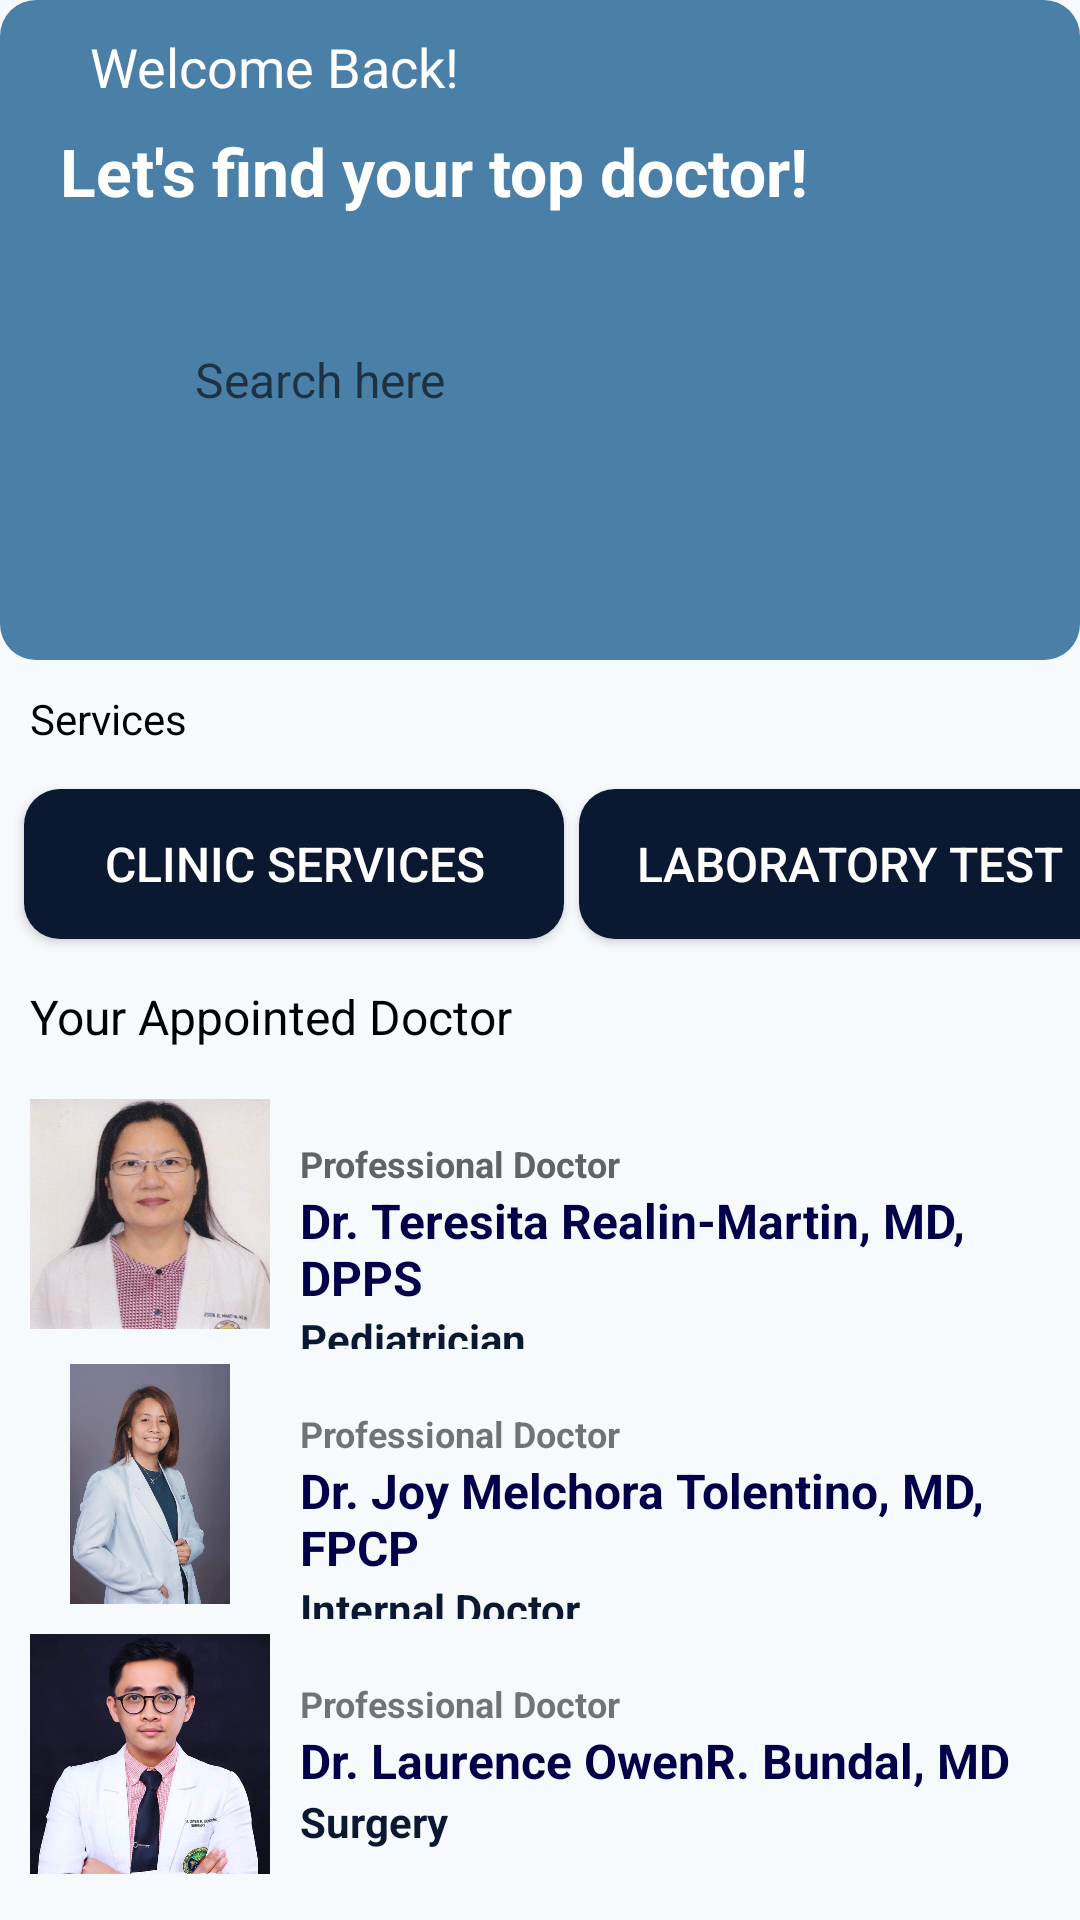

Reconstruct the res/layout file that produces this screen, plus the resources it refers to.
<!-- AndroidManifest.xml: application theme Theme.THESIS -->
<!-- res/layout/dashboard.xml -->
<?xml version="1.0" encoding="utf-8"?>
<RelativeLayout xmlns:android="http://schemas.android.com/apk/res/android"
    xmlns:app="http://schemas.android.com/apk/res-auto"
    xmlns:tools="http://schemas.android.com/tools"
    android:layout_width="match_parent"
    android:layout_height="match_parent"
    tools:context=".Dashboard"
    android:background="@drawable/background_rounded_f6fafd"
    android:layout_margin="10dp">

    <RelativeLayout
        android:id="@+id/Rltop"
        android:layout_width="match_parent"
        android:layout_height="220dp"
        android:layout_alignParentStart="true"
        android:layout_alignParentTop="true"
        android:background="@drawable/background_rounded_4a7fa7">


        <TextView
            android:id="@+id/txt_welcome"
            android:layout_width="wrap_content"
            android:layout_height="wrap_content"
            android:layout_marginLeft="30dp"
            android:layout_marginTop="10dp"
            android:text="Welcome Back!"
            android:textColor="@android:color/white"
            android:textSize="18sp" />


        <TextView
            android:id="@+id/txt_heading"
            android:layout_width="wrap_content"
            android:layout_height="wrap_content"
            android:layout_below="@id/txt_welcome"
            android:layout_marginLeft="20dp"
            android:layout_marginTop="8dp"
            android:text="Let's find your top doctor!"
            android:textColor="@android:color/white"
            android:textSize="22sp"
            android:textStyle="bold" />


        <RelativeLayout
            android:id="@+id/search_container"
            android:layout_width="match_parent"
            android:layout_height="50dp"
            android:layout_below="@id/txt_heading"
            android:layout_marginHorizontal="16dp"
            android:layout_marginTop="30dp"
            android:background="@drawable/white_search"
            android:paddingStart="16dp"
            android:paddingEnd="16dp">


            <ImageView
                android:id="@+id/search_icon"
                android:layout_width="25dp"
                android:layout_height="25dp"
                android:layout_alignParentStart="true"
                android:layout_centerVertical="true"
                android:src="@drawable/search" />


            <EditText
                android:id="@+id/search_input"
                android:layout_width="match_parent"
                android:layout_height="wrap_content"
                android:layout_centerVertical="true"
                android:layout_toEndOf="@id/search_icon"
                android:background="@null"
                android:hint="Search here"
                android:paddingStart="8dp"
                android:textSize="16sp"
                tools:ignore="TouchTargetSizeCheck" />
        </RelativeLayout>


    </RelativeLayout>

    <TextView
        android:id="@+id/category"
        android:layout_below="@+id/Rltop"
        android:layout_width="wrap_content"
        android:layout_height="wrap_content"
        android:text="Services"
        android:textColor="@color/black"
        android:layout_marginTop="10dp"
        android:layout_marginLeft="10dp"/>


    <LinearLayout
        android:id="@+id/category_section"
        android:layout_width="match_parent"
        android:layout_height="wrap_content"
        android:layout_below="@id/category"
        android:layout_marginTop="10dp"
        android:orientation="horizontal">


        <Button
            android:id="@+id/services"
            android:layout_width="180dp"
            android:layout_height="50dp"
            android:layout_marginTop="4dp"
            android:layout_marginLeft="8dp"
            android:textSize="16sp"
            android:background="@drawable/background_rounded_0a1931"
            android:text="Clinic Services"
            android:layout_marginBottom="5dp"
            android:textColor="@color/white" />

        <Button
            android:id="@+id/Laboratory"
            android:layout_width="180dp"
            android:layout_height="50dp"
            android:layout_marginTop="4dp"
            android:layout_marginLeft="5dp"
            android:background="@drawable/background_rounded_0a1931"
            android:padding="10dp"
            android:textSize="16sp"
            android:text="Laboratory Test"
            android:textColor="@color/white"/>
    </LinearLayout>


    <TextView
        android:id="@+id/Recommended"
        android:layout_below="@+id/category_section"
        android:layout_width="wrap_content"
        android:layout_height="wrap_content"
        android:text="Your Appointed Doctor"
        android:layout_marginTop="10dp"
        android:textColor="@color/black"
        android:textSize="16sp"
        android:layout_marginLeft="10dp"/>


    <LinearLayout
        android:id="@+id/DrRealin"
        android:layout_below="@+id/Recommended"
        android:layout_width="match_parent"
        android:layout_height="90dp"
        android:orientation="horizontal"
        android:layout_marginTop="10dp">


        <ImageView
            android:id="@+id/Realin"
            android:layout_width="80dp"
            android:layout_height="80dp"
            android:src="@drawable/docrealin"
            android:layout_gravity="center_vertical"
            android:layout_marginLeft="10dp" />


        <LinearLayout
            android:layout_width="match_parent"
            android:layout_height="wrap_content"
            android:orientation="vertical"
            android:layout_marginTop="20dp"
            android:background="@drawable/white_search"
            android:layout_marginLeft="10dp">

            <TextView

                android:layout_width="wrap_content"
                android:layout_height="wrap_content"
                android:text="Professional Doctor"
                android:textColor="@color/grey"
                android:textSize="12sp"
                android:textStyle="bold" />


            <TextView
                android:id="@+id/RealinName"
                android:layout_width="wrap_content"
                android:layout_height="wrap_content"
                android:text="Dr. Teresita Realin-Martin, MD, DPPS  "
                android:textColor="@color/blue"
                android:textSize="16sp"
                android:textStyle="bold" />

            <TextView
                android:layout_width="wrap_content"
                android:layout_height="wrap_content"
                android:text="Pediatrician"
                android:textStyle="bold"
                android:textSize="14sp"
                android:textColor="@color/h" />

        </LinearLayout>


    </LinearLayout>

    <LinearLayout
        android:id="@+id/DrTolentino"
        android:layout_below="@+id/DrRealin"
        android:layout_width="match_parent"
        android:layout_height="90dp"
        android:orientation="horizontal">


        <ImageView
            android:id="@+id/Tolentino"
            android:layout_width="80dp"
            android:layout_height="80dp"
            android:src="@drawable/doctolentino"
            android:layout_gravity="center_vertical"
            android:layout_marginLeft="10dp"/>


        <LinearLayout
            android:layout_width="match_parent"
            android:layout_height="wrap_content"
            android:orientation="vertical"
            android:layout_marginTop="20dp"

            android:layout_marginLeft="10dp">

            <TextView

                android:layout_width="wrap_content"
                android:layout_height="wrap_content"
                android:text="Professional Doctor"
                android:textSize="12sp"
                android:textStyle="bold" />


            <TextView
                android:id="@+id/TolentinoName"
                android:layout_width="wrap_content"
                android:layout_height="wrap_content"
                android:text="Dr. Joy Melchora Tolentino, MD, FPCP"
                android:textColor="@color/blue"
                android:textSize="16sp"
                android:textStyle="bold" />

            <TextView
                android:id="@+id/doctorSpecialty"
                android:layout_width="wrap_content"
                android:layout_height="wrap_content"
                android:text="Internal Doctor"
                android:textColor="@color/h"
                android:textStyle="bold"
                android:textSize="14sp" />

        </LinearLayout>


    </LinearLayout>

    <LinearLayout
        android:id="@+id/DrBundal"
        android:layout_below="@+id/DrTolentino"
        android:layout_width="match_parent"
        android:layout_height="90dp"
        android:orientation="horizontal">


        <ImageView
            android:id="@+id/Bundal"
            android:layout_width="80dp"
            android:layout_height="80dp"
            android:src="@drawable/docbundal"
            android:layout_gravity="center_vertical"
            android:textColor="@color/h"
            android:layout_marginLeft="10dp"/>


        <LinearLayout
            android:layout_width="match_parent"
            android:layout_height="wrap_content"
            android:orientation="vertical"
            android:layout_marginTop="20dp"
            android:layout_marginLeft="10dp">

            <TextView

                android:layout_width="wrap_content"
                android:layout_height="wrap_content"
                android:text="Professional Doctor"
                android:textSize="12sp"
                android:textStyle="bold" />


            <TextView
                android:id="@+id/BundalName"
                android:layout_width="wrap_content"
                android:layout_height="wrap_content"
                android:text="Dr. Laurence OwenR. Bundal, MD"
                android:textColor="@color/blue"
                android:textSize="16sp"
                android:textStyle="bold" />

            <TextView
                android:layout_width="wrap_content"
                android:layout_height="wrap_content"
                android:text="Surgery"
                android:textSize="14sp"
                android:textStyle="bold"
                android:textColor="@color/h" />


        </LinearLayout>


    </LinearLayout>


    <Button
        android:id="@+id/DashboardBTN"
        android:layout_width="250dp"
        android:layout_height="wrap_content"
        android:layout_below="@id/DrBundal"
        android:layout_centerHorizontal="true"
        android:layout_marginTop="20dp"
        android:background="@drawable/background_rounded_0a1931"
        android:gravity="center"
        android:text="SET AN APPOINTMENT"
        android:textColor="@color/white"
        android:textSize="15dp"
        android:textStyle="bold"
        tools:ignore="TouchTargetSizeCheck,TextSizeCheck" />

</RelativeLayout>
<!-- resources referenced by this layout -->
<resources>
  <color name="black">#FF000000</color>
  <color name="blue">#010048</color>
  <color name="grey">#636363</color>
  <color name="h">#0A1931</color>
  <color name="white">#FFFFFFFF</color>
  <!-- drawable background_rounded_0a1931 (drawable) -->
  <?xml version="1.0" encoding="utf-8"?>
  <shape xmlns:android="http://schemas.android.com/apk/res/android"
      android:shape="rectangle">
      <solid android:color="#0A1931" /> 
      <corners android:radius="12dp" /> 
  </shape>
  <!-- drawable background_rounded_4a7fa7 (drawable) -->
  <?xml version="1.0" encoding="utf-8"?>
  <shape xmlns:android="http://schemas.android.com/apk/res/android"
      android:shape="rectangle">
      <solid android:color="#4A7FA7" /> 
      <corners android:radius="12dp" /> 
  </shape>
  <!-- drawable background_rounded_f6fafd (drawable) -->
  <?xml version="1.0" encoding="utf-8"?>
  <shape xmlns:android="http://schemas.android.com/apk/res/android"
      android:shape="rectangle">
      <solid android:color="#F6FAFD" /> 
      <corners android:radius="0dp" /> 
  </shape>
  <!-- drawable docbundal: jpeg bitmap (drawable, 31310 bytes) -->
  <!-- drawable docrealin: jpeg bitmap (drawable, 42775 bytes) -->
  <!-- drawable doctolentino: jpeg bitmap (drawable, 79746 bytes) -->
  <style name="Theme.THESIS" parent="Base.Theme.THESIS" />
  <style name="Base.Theme.THESIS" parent="Theme.AppCompat.Light.NoActionBar">
          
          
      </style>
</resources>
